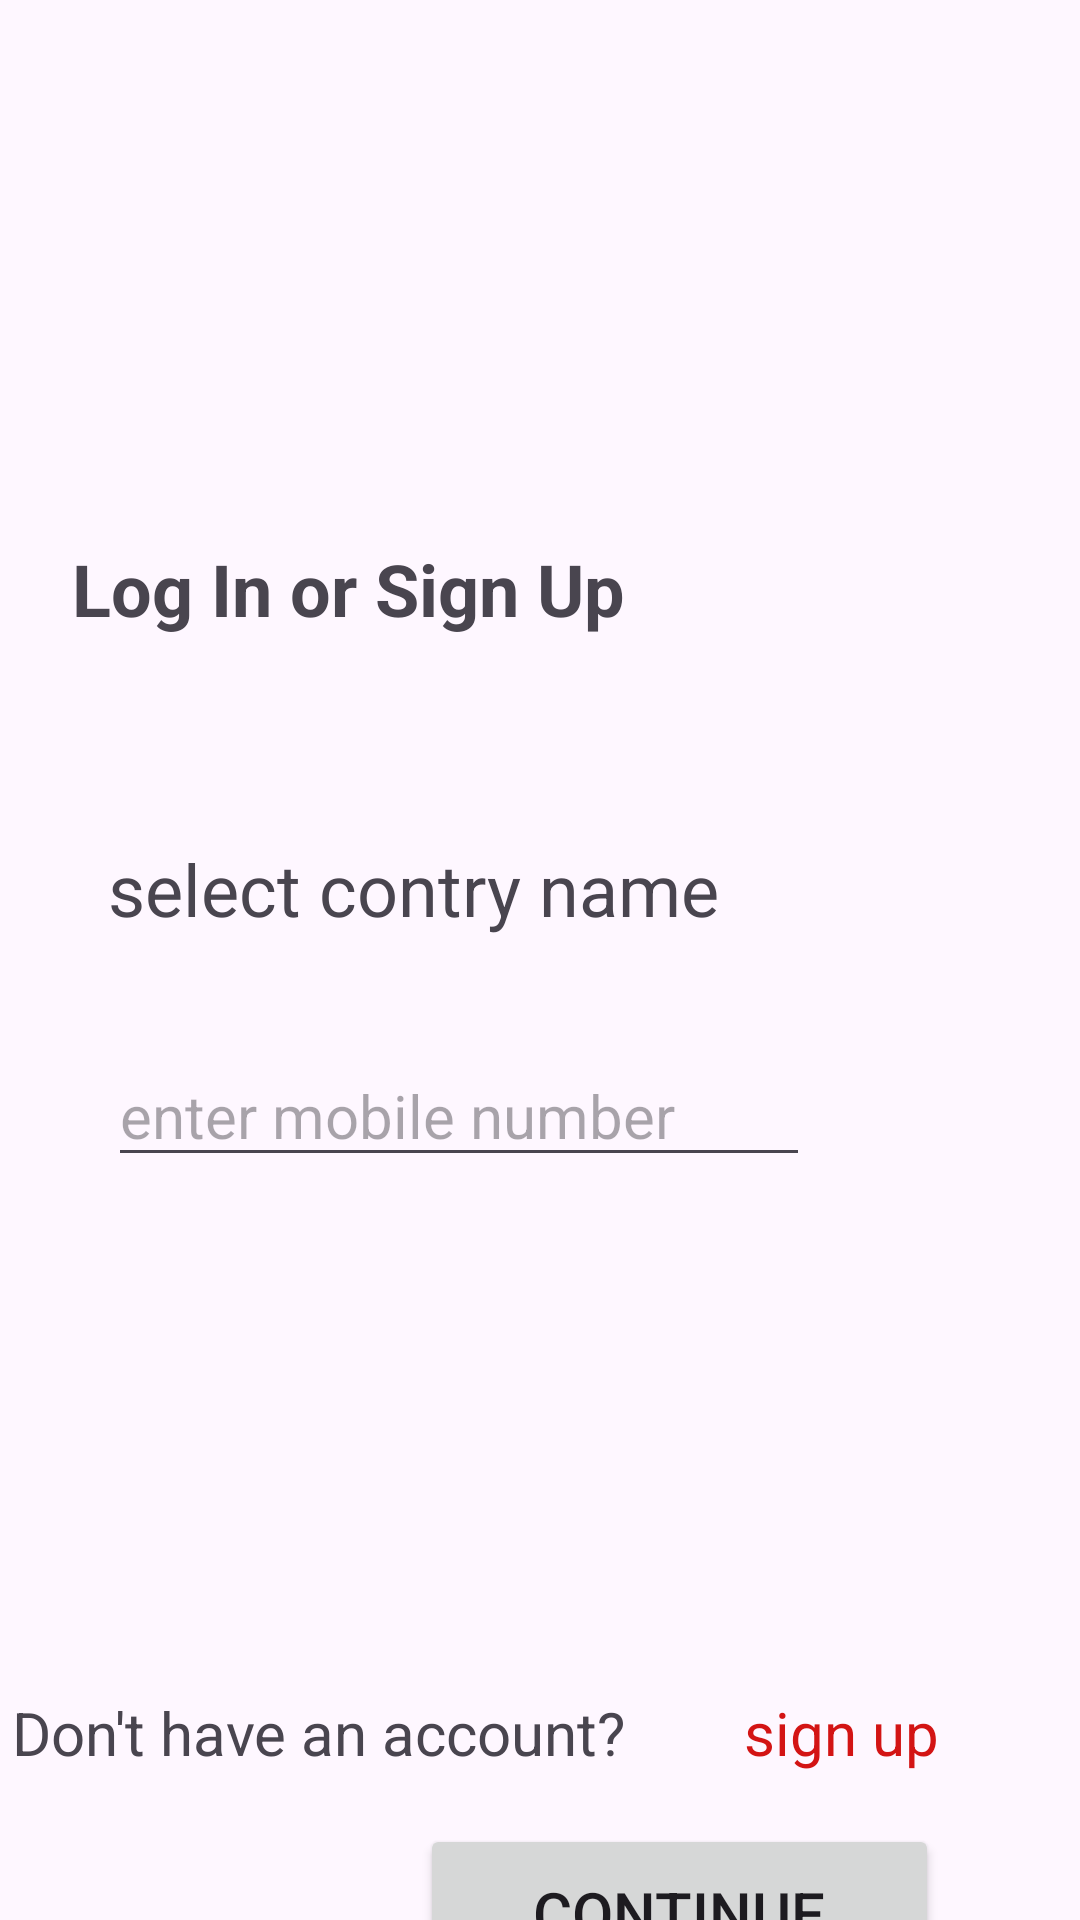

Produce the Android XML layout that renders to this screen, including the resource entries it uses.
<!-- AndroidManifest.xml: application theme Theme.Eventapp -->
<!-- res/layout/activity_intro.xml -->
<?xml version="1.0" encoding="utf-8"?>
<androidx.constraintlayout.widget.ConstraintLayout xmlns:android="http://schemas.android.com/apk/res/android"
    xmlns:app="http://schemas.android.com/apk/res-auto"
    xmlns:tools="http://schemas.android.com/tools"
    android:id="@+id/main"
    android:layout_width="match_parent"
    android:layout_height="match_parent"
    tools:context=".IntroActivity">

    <TextView
        android:id="@+id/txt1"
        android:layout_width="wrap_content"
        android:layout_height="wrap_content"
        android:layout_alignParentStart="true"
        android:layout_alignParentTop="true"
        android:layout_alignParentEnd="true"
        android:layout_alignParentBottom="true"
        android:layout_marginStart="36dp"
        android:layout_marginTop="280dp"
        android:text="select contry name"
        android:textSize="24sp"
        app:layout_constraintStart_toStartOf="parent"
        app:layout_constraintTop_toTopOf="parent" />

    <EditText
        android:id="@+id/editTextPhone"
        android:layout_width="234dp"
        android:layout_height="wrap_content"
        android:layout_alignParentStart="true"
        android:layout_alignParentTop="true"
        android:layout_alignParentEnd="true"
        android:layout_alignParentBottom="true"
        android:layout_marginStart="36dp"
        android:layout_marginTop="36dp"
        android:ems="10"
        android:hint="enter mobile number"
        android:inputType="phone"
        android:textSize="20sp"
        app:layout_constraintStart_toStartOf="parent"
        app:layout_constraintTop_toBottomOf="@+id/txt1" />

    <Button
        android:id="@+id/button"
        android:layout_width="173dp"
        android:layout_height="59dp"
        android:layout_alignParentEnd="true"
        android:layout_alignParentBottom="true"
        android:layout_marginStart="140dp"
        android:layout_marginTop="608dp"
        android:text="Continue"
        android:textSize="20sp"
        app:layout_constraintStart_toStartOf="parent"
        app:layout_constraintTop_toTopOf="parent" />

    <TextView
        android:id="@+id/textView2"
        android:layout_width="232dp"
        android:layout_height="wrap_content"
        android:layout_alignParentStart="true"
        android:layout_alignParentEnd="true"
        android:layout_alignParentBottom="true"
        android:layout_marginStart="4dp"
        android:layout_marginTop="564dp"
        android:text="Don't have an account?"
        android:textSize="20sp"
        app:layout_constraintStart_toStartOf="parent"
        app:layout_constraintTop_toTopOf="parent" />

    <TextView
        android:id="@+id/textView3"
        android:layout_width="wrap_content"
        android:layout_height="wrap_content"
        android:layout_alignParentStart="true"
        android:layout_alignParentEnd="true"
        android:layout_alignParentBottom="true"
        android:layout_marginStart="12dp"
        android:layout_marginTop="564dp"
        android:text="sign up"
        android:textColor="#D31414"
        android:textSize="20sp"
        app:layout_constraintStart_toEndOf="@+id/textView2"
        app:layout_constraintTop_toTopOf="parent" />

    <TextView
        android:id="@+id/textView4"
        android:layout_width="wrap_content"
        android:layout_height="wrap_content"
        android:layout_marginStart="24dp"
        android:layout_marginTop="180dp"
        android:text="Log In or Sign Up"
        android:textSize="24sp"
        android:textStyle="bold"
        app:layout_constraintStart_toStartOf="parent"
        app:layout_constraintTop_toTopOf="parent" />
</androidx.constraintlayout.widget.ConstraintLayout>
<!-- resources referenced by this layout -->
<resources>
  <style name="Theme.Eventapp" parent="Base.Theme.Eventapp" />
  <style name="Base.Theme.Eventapp" parent="Theme.Material3.DayNight.NoActionBar">
          
          
      </style>
</resources>
